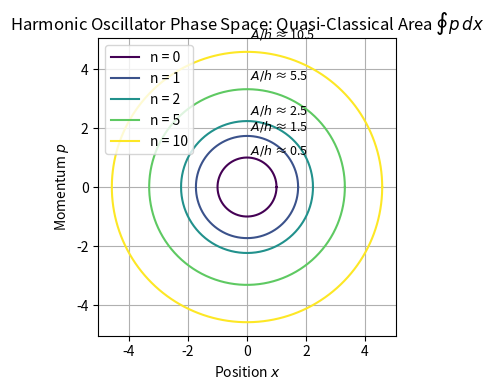
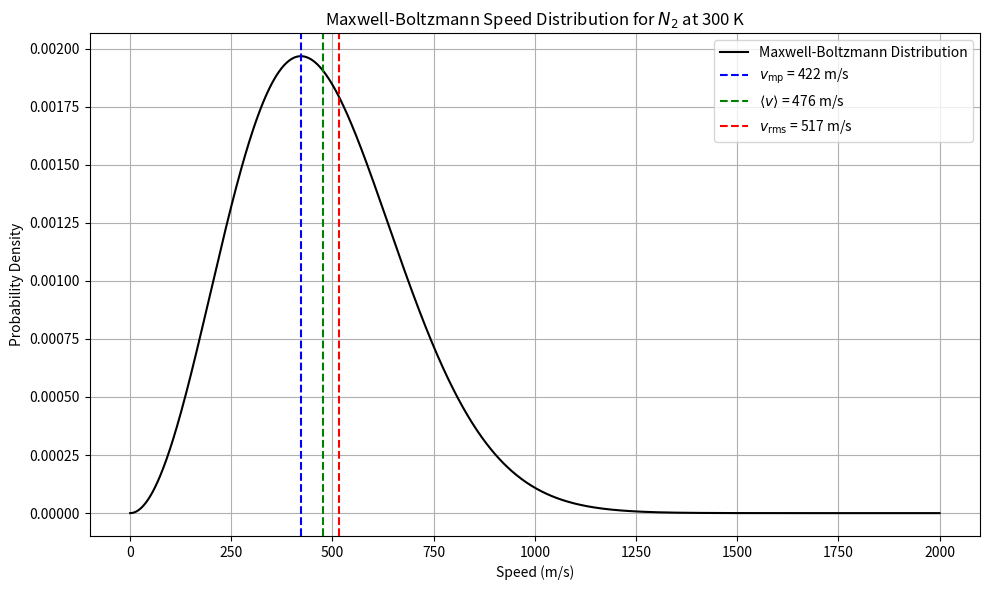
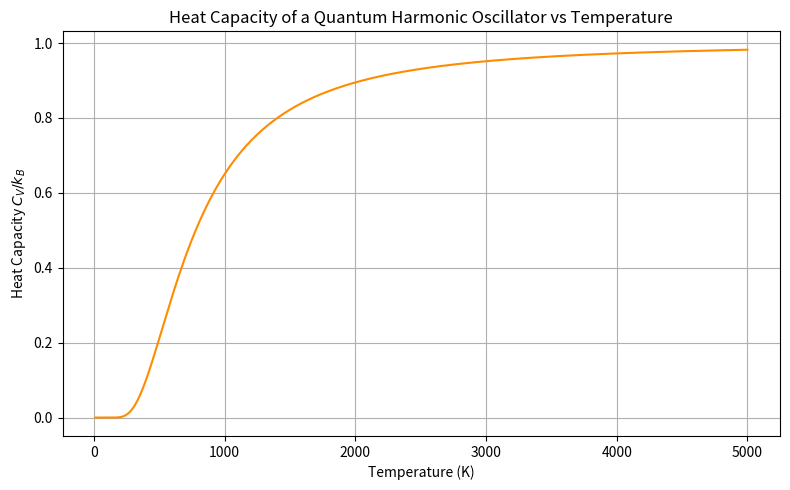
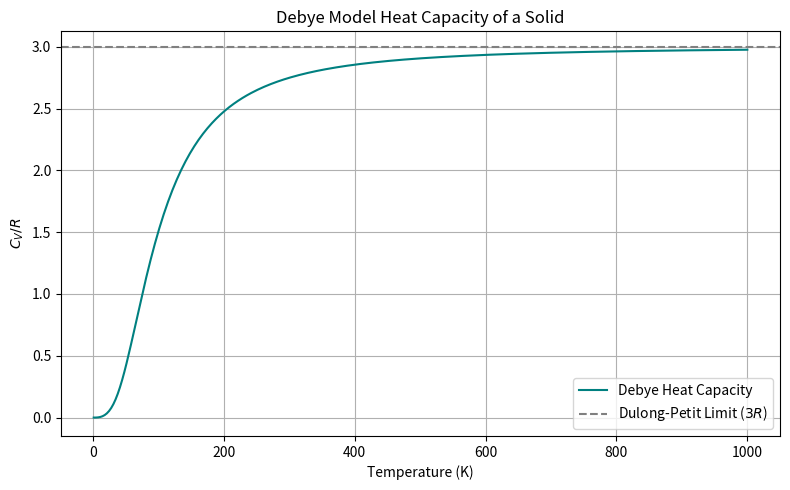

These charts were generated, in order, by the following Python code:
import numpy as np
import matplotlib.pyplot as plt

# Set constants
hbar = 1.0
h = 2 * np.pi * hbar
m = 1.0
omega = 1.0

# Quantum numbers to plot
n_values = [0, 1, 2, 5, 10]

# Prepare plot
fig, ax = plt.subplots(figsize=(5, 4))

# Colors for each energy level
colors = plt.cm.viridis(np.linspace(0, 1, len(n_values)))

# Store areas for demonstration
areas = []

# Plot ellipses for each energy level
for i, n in enumerate(n_values):
    E_n = hbar * omega * (n + 0.5)
    a = np.sqrt(2 * E_n / (m * omega**2))  # x_max
    b = np.sqrt(2 * m * E_n)               # p_max
    theta = np.linspace(0, 2 * np.pi, 500)
    x = a * np.cos(theta)
    p = b * np.sin(theta)
    ax.plot(x, p, label=f"n = {n}", color=colors[i])
    
    # Area of ellipse = πab (quasi-classical action)
    A_n = np.pi * a * b
    areas.append((n, A_n / h))  # normalized by h

# Annotate areas
for n, A_h in areas:
    ax.text(0.1, 1.1 * np.sqrt(2 * m * hbar * omega * (n + 0.5)), 
            f"$A/h$ ≈ {A_h:.1f}", fontsize=9)

# Final plot settings
ax.set_xlabel("Position $x$")
ax.set_ylabel("Momentum $p$")
ax.set_title("Harmonic Oscillator Phase Space: Quasi-Classical Area $\oint p \\, dx$")
ax.set_aspect('equal')
ax.legend()
ax.grid(True)

plt.tight_layout()
plt.show()


import numpy as np
import matplotlib.pyplot as plt

# Constants for Maxwell-Boltzmann Distribution (in arbitrary units)
k_B = 1.38e-23   # Boltzmann constant (J/K), not used directly since we'll use reduced units
T = 300          # Temperature in K
m = 4.65e-26     # Mass of nitrogen molecule (kg), approximate

# Define velocity range
v = np.linspace(0, 2000, 1000)

# Maxwell-Boltzmann distribution function
def f_MB(v, m, T):
    return 4 * np.pi * v**2 * (m / (2 * np.pi * k_B * T))**(3/2) * np.exp(-m * v**2 / (2 * k_B * T))

# Compute distribution
f_v = f_MB(v, m, T)

# Characteristic velocities
v_mp = np.sqrt(2 * k_B * T / m)         # Most probable speed
v_avg = np.sqrt(8 * k_B * T / (np.pi * m))  # Average speed
v_rms = np.sqrt(3 * k_B * T / m)        # Root mean square speed

# Plot
plt.figure(figsize=(10, 6))
plt.plot(v, f_v, label="Maxwell-Boltzmann Distribution", color='black')
plt.axvline(v_mp, color='blue', linestyle='--', label=f"$v_{{\\rm mp}}$ = {v_mp:.0f} m/s")
plt.axvline(v_avg, color='green', linestyle='--', label=f"$\\langle v \\rangle$ = {v_avg:.0f} m/s")
plt.axvline(v_rms, color='red', linestyle='--', label=f"$v_{{\\rm rms}}$ = {v_rms:.0f} m/s")
plt.title("Maxwell-Boltzmann Speed Distribution for $N_2$ at 300 K")
plt.xlabel("Speed (m/s)")
plt.ylabel("Probability Density")
plt.legend()
plt.grid(True)
plt.tight_layout()
plt.show()


# Temperature range in Kelvin
T_vals = np.linspace(10, 5000, 500)

# Vibrational frequency (typical for molecular vibration)
# Use hbar*omega = energy quantum = ~0.2 eV (~3200 cm^-1 IR band), convert to J
hbar_omega = 0.2 * 1.602e-19  # in J

# Dimensionless variable x = hbar*omega / (k_B * T)
x = hbar_omega / (k_B * T_vals)

# Heat capacity C_v of harmonic oscillator (per mode)
# C_v = k_B * (x^2 * exp(x)) / (exp(x) - 1)^2
C_v = k_B * (x**2 * np.exp(x)) / (np.exp(x) - 1)**2

# Convert C_v to units of k_B
C_v_over_kB = C_v / k_B

# Plot
plt.figure(figsize=(8, 5))
plt.plot(T_vals, C_v_over_kB, color='darkorange')
plt.xlabel("Temperature (K)")
plt.ylabel("Heat Capacity $C_V / k_B$")
plt.title("Heat Capacity of a Quantum Harmonic Oscillator vs Temperature")
plt.grid(True)
plt.tight_layout()
plt.show()


import numpy as np
import matplotlib.pyplot as plt
from scipy.integrate import quad

# Constants
k_B = 1.38e-23        # Boltzmann constant (J/K)
N_A = 6.022e23        # Avogadro's number
R = N_A * k_B         # Gas constant (J/mol·K)

# Debye model parameters
T_D = 400  # Debye temperature in Kelvin (can be adjusted)

# Debye heat capacity function
def debye_integral(x_D):
    integrand = lambda x: (x**4 * np.exp(x)) / (np.exp(x) - 1)**2
    val, _ = quad(integrand, 0, x_D)
    return val

# Temperature range
T_vals = np.linspace(1, 1000, 300)
C_v_debye = []

# Calculate heat capacity at each temperature
for T in T_vals:
    x_D = T_D / T
    if T == 0:
        C_v_debye.append(0)
    else:
        integral = debye_integral(x_D)
        C_v = 9 * R * (T / T_D)**3 * integral
        C_v_debye.append(C_v)

# Convert to numpy array
C_v_debye = np.array(C_v_debye)

# Plot
plt.figure(figsize=(8, 5))
plt.plot(T_vals, C_v_debye / R, color='teal', label="Debye Heat Capacity")
plt.axhline(3, color='gray', linestyle='--', label="Dulong-Petit Limit ($3R$)")
plt.xlabel("Temperature (K)")
plt.ylabel("$C_V / R$")
plt.title("Debye Model Heat Capacity of a Solid")
plt.legend()
plt.grid(True)
plt.tight_layout()
plt.show()
